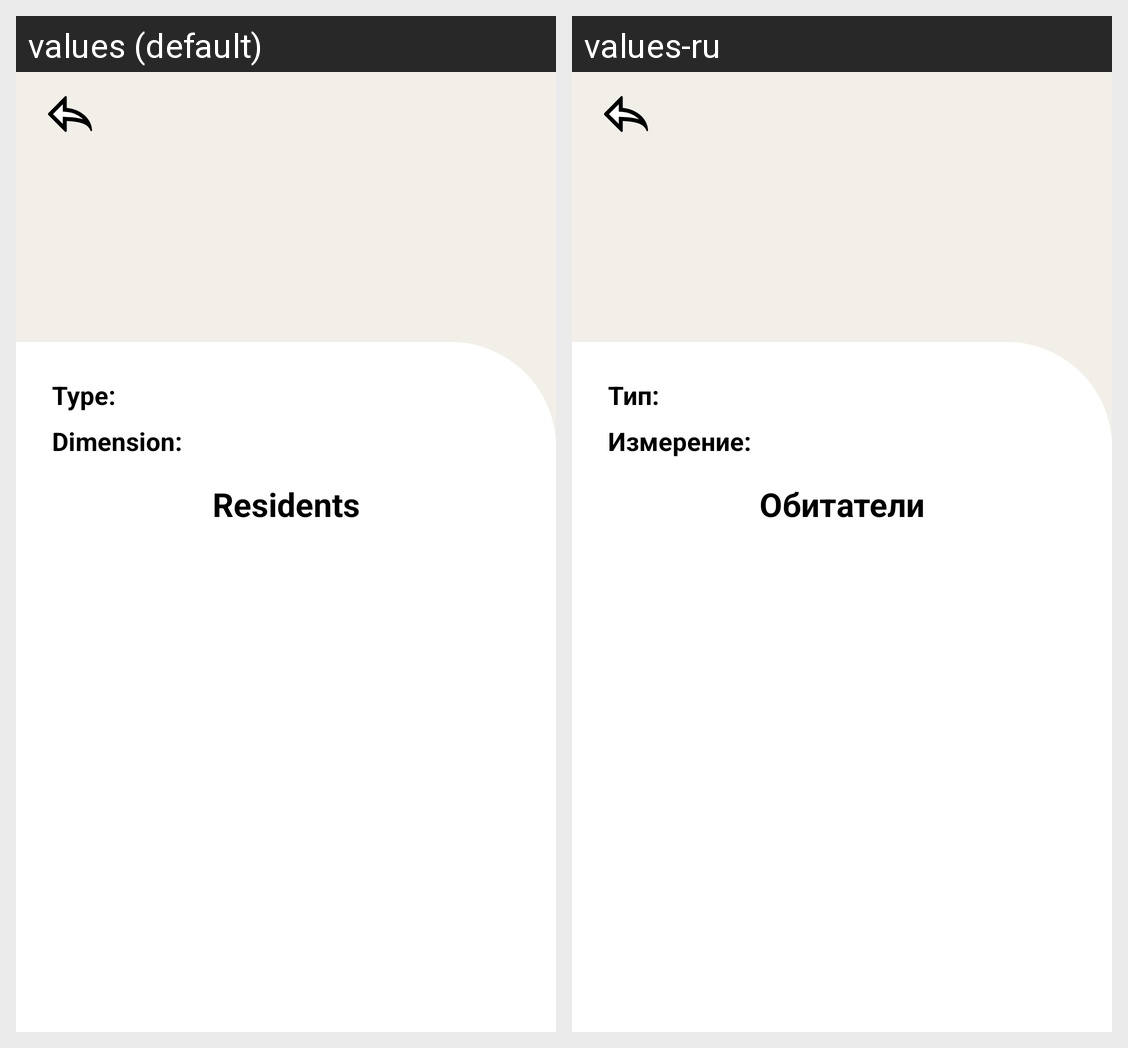

This grid shows one Android layout under two languages. Give, for every string resource on the screen, its name, the default text and each shown locale's text.
Android screen res/layout/fragment_location_details.xml rendered under 2 locales, left to right: values (default), values-ru. Device: Nexus 5 (rendered at 1080×1920; each locale shown at half size, 540×960, under a caption strip naming it); theme Theme.AstonIntensiveCourseProject.
Strings drawn on this screen, with the default value and each locale's value (text and hints the layout hard-codes, and strings that could not be matched under every locale, appear in the picture but are not listed):

text_item_type
  values: Type:
  values-ru: Тип:

text_item_dimension
  values: Dimension:
  values-ru: Измерение:

text_title_residents
  values: Residents
  values-ru: Обитатели
